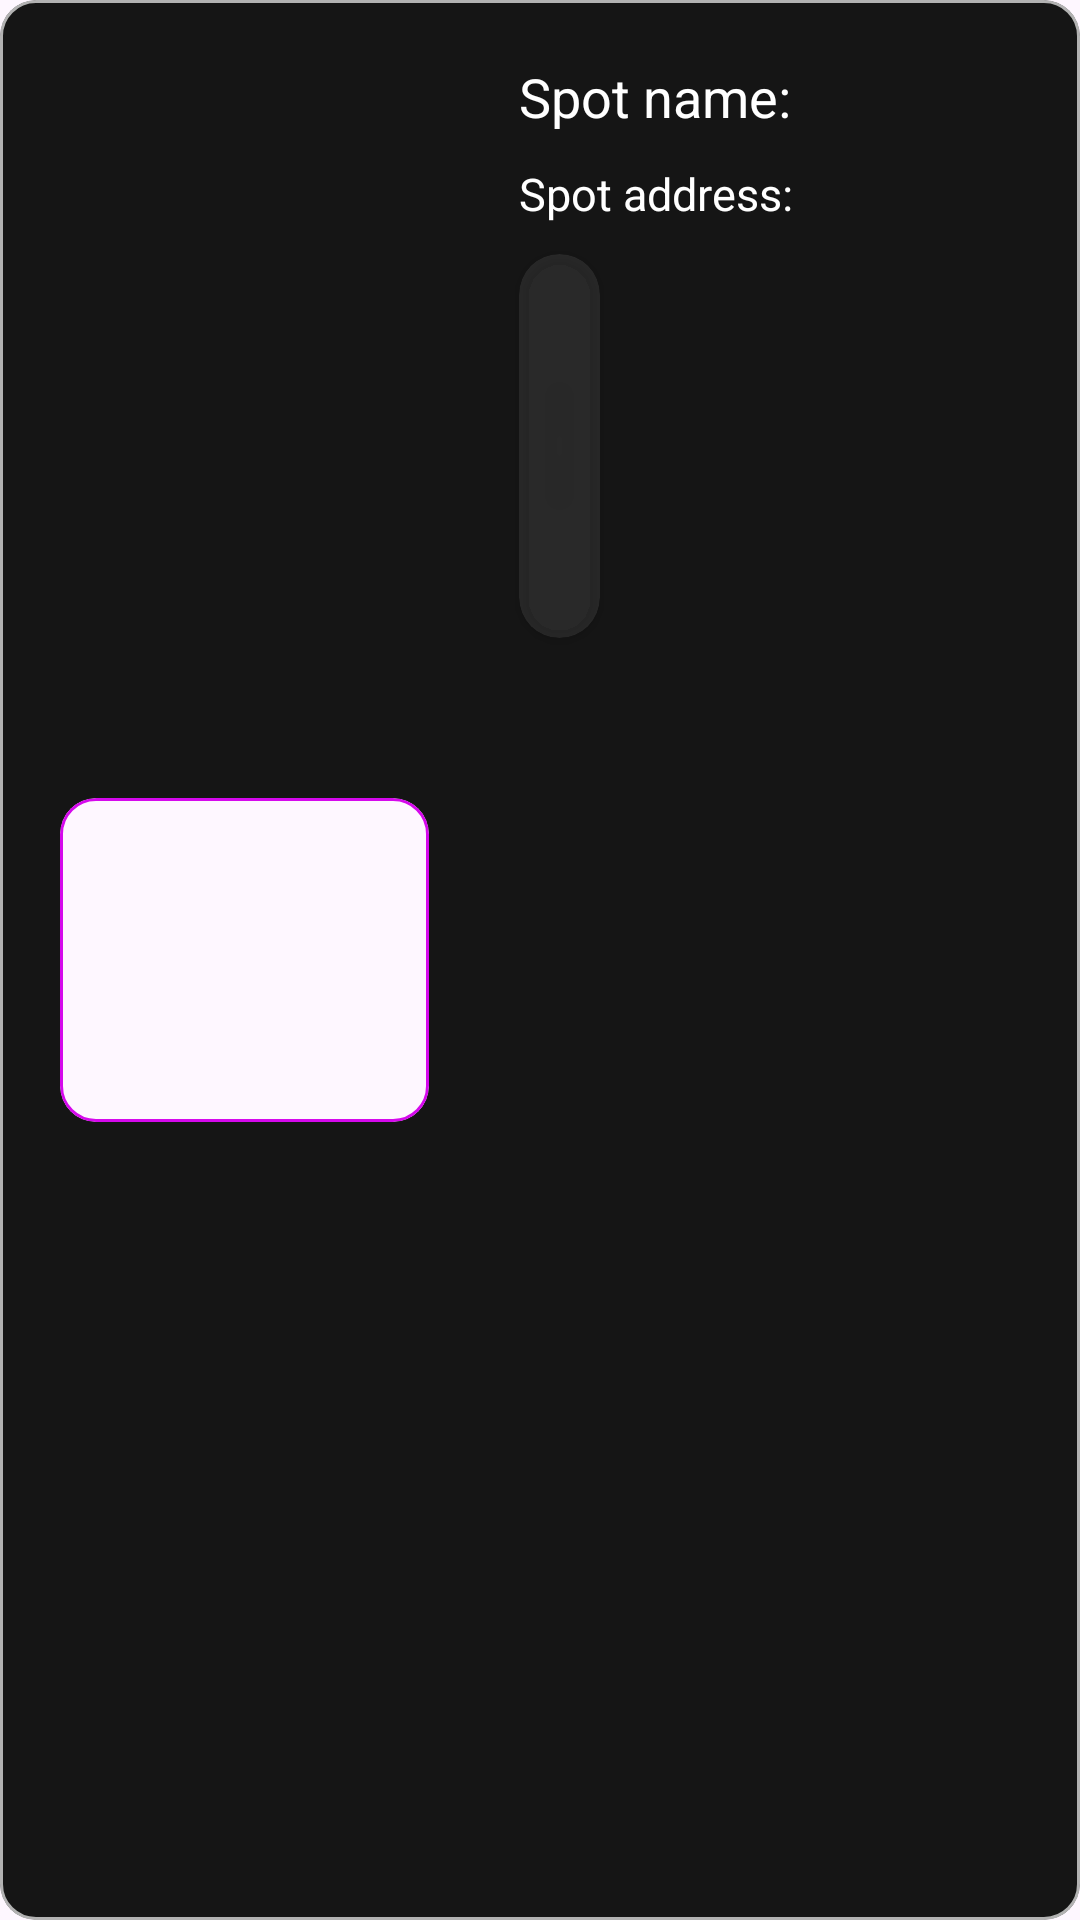

Here is an Android app screen rendered from its layout file. Give the layout XML and the strings, colors and styles it references.
<!-- AndroidManifest.xml: application theme Theme.NightSpot -->
<!-- res/layout/myspots_row.xml -->
<?xml version="1.0" encoding="utf-8"?>
<com.google.android.material.card.MaterialCardView
    xmlns:app="http://schemas.android.com/apk/res-auto"
    xmlns:android="http://schemas.android.com/apk/res/android"
    android:layout_width="match_parent"
    android:layout_height="150dp"
    android:layout_margin="10dp"
    style="@style/ShapeAppearanceOverlay_card_custom_border"
    app:cardElevation="0dp"
    app:cardPreventCornerOverlap="false"
    android:backgroundTint="@color/grey">

    <androidx.constraintlayout.widget.ConstraintLayout
        android:layout_width="match_parent"
        android:layout_height="match_parent"
        android:background="@android:color/transparent">

        <com.google.android.material.card.MaterialCardView
            android:id="@+id/immagine"
            android:layout_width="123dp"
            android:layout_height="108dp"
            android:layout_margin="20dp"
            style="@style/ShapeAppearanceOverlay_card_custom_border_internal"
            app:layout_constraintBottom_toBottomOf="parent"
            app:layout_constraintStart_toStartOf="parent"
            app:layout_constraintTop_toTopOf="parent"
            android:background="@android:color/transparent">

            <ImageView
                android:id="@+id/spot_immagine"
                android:scaleType="centerCrop"
                android:layout_width="match_parent"
                android:layout_height="match_parent" />


        </com.google.android.material.card.MaterialCardView>

        <TextView
            android:textColor="@color/white"
            android:id="@+id/spotName"
            android:layout_width="0dp"
            android:layout_height="wrap_content"
            android:text="Spot name:"
            android:layout_marginTop="20dp"
            app:layout_constraintTop_toTopOf="parent"
            app:layout_constraintStart_toEndOf="@id/immagine"
            android:textSize="18sp"
            app:layout_constraintWidth_percent="0.3"
            android:layout_marginStart="30dp"
            android:background="@android:color/transparent" />

        <TextView
            android:textColor="@color/white"
            android:id="@+id/address"
            android:layout_width="0dp"
            android:layout_height="wrap_content"
            android:text="Spot address:"
            android:layout_marginTop="10dp"
            app:layout_constraintTop_toBottomOf="@id/spotName"
            app:layout_constraintStart_toEndOf="@id/immagine"
            android:textSize="15sp"
            app:layout_constraintWidth_percent="0.45"
            android:layout_marginStart="30dp"
            android:background="@android:color/transparent" />

        <androidx.cardview.widget.CardView
            android:layout_width="0dp"
            android:layout_height="0dp"
            app:layout_constraintTop_toBottomOf="@id/address"
            android:layout_marginTop="10dp"
            android:backgroundTint="@color/lightGrey"
            app:layout_constraintStart_toEndOf="@id/immagine"
            app:layout_constraintWidth_percent="0.075"
            app:layout_constraintHeight_percent="0.20"
            android:layout_marginStart="30dp"
            app:cardCornerRadius="100dp">

            <ImageView
                android:id="@+id/spot_genre_icon"
                android:layout_width="match_parent"
                android:layout_height="match_parent"
                />

        </androidx.cardview.widget.CardView>





    </androidx.constraintlayout.widget.ConstraintLayout>

</com.google.android.material.card.MaterialCardView>
<!-- resources referenced by this layout -->
<resources>
  <color name="grey">#151515</color>
  <color name="lightGrey">#1BCFCBCB</color>
  <color name="white">#FFFFFFFF</color>
  <style name="ShapeAppearanceOverlay_card_custom_border" parent="">
          <item name="cornerFamily">rounded</item> 
          <item name="cornerSize">15dp</item> 
          <item name="strokeColor">#ABFFFFFF</item> 
          <item name="strokeWidth">1dp</item> 
      </style>
  <style name="ShapeAppearanceOverlay_card_custom_border_internal" parent="">
          <item name="cornerFamily">rounded</item> 
          <item name="cornerSize">15dp</item> 
          <item name="strokeColor">#D509EC</item> 
          <item name="strokeWidth">1dp</item> 
      </style>
  <style name="Theme.NightSpot" parent="Base.Theme.NightSpot" />
  <style name="Base.Theme.NightSpot" parent="Theme.Material3.DayNight.NoActionBar">
          <item name="colorPrimary">#292429</item>
  
      </style>
  
      //Calendar
</resources>
